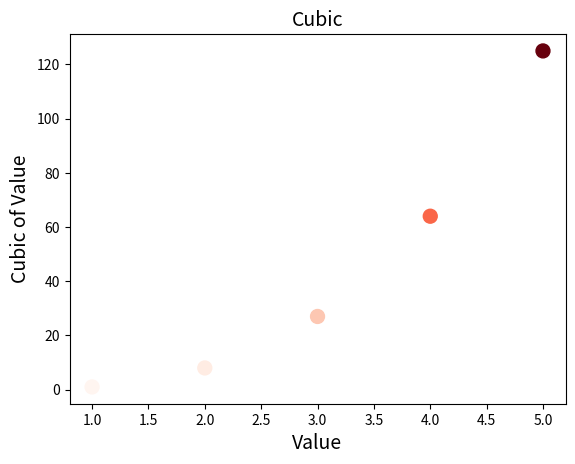

Generate this figure with matplotlib:
#author='zhy'
import matplotlib.pyplot as plt

x_values=[1,2,3,4,5]
y_values=[x**3 for x in x_values]

#plt.scatter(x_values,y_values,c='red',s=100)
plt.scatter(x_values,y_values,c=y_values,cmap=plt.cm.Reds,s=100)

plt.title("Cubic",fontsize=14)

plt.xlabel("Value",fontsize=14)
plt.ylabel("Cubic of Value",fontsize=14)

plt.show()
